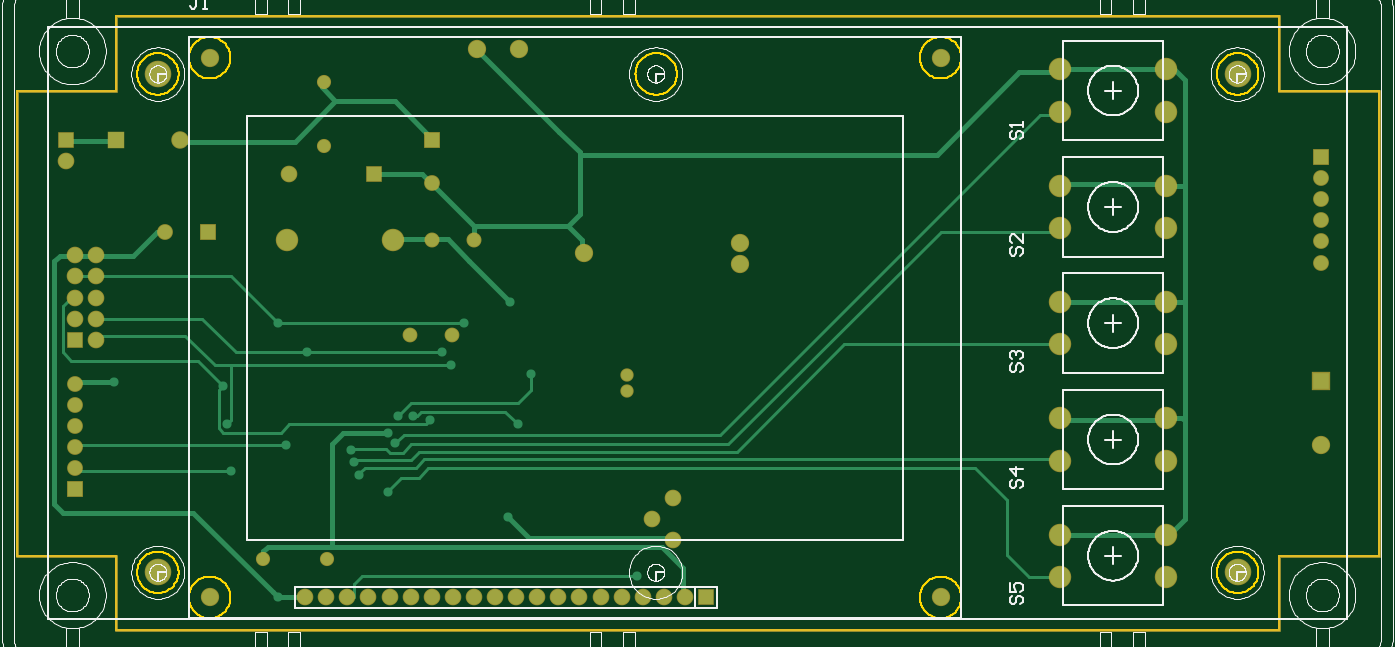
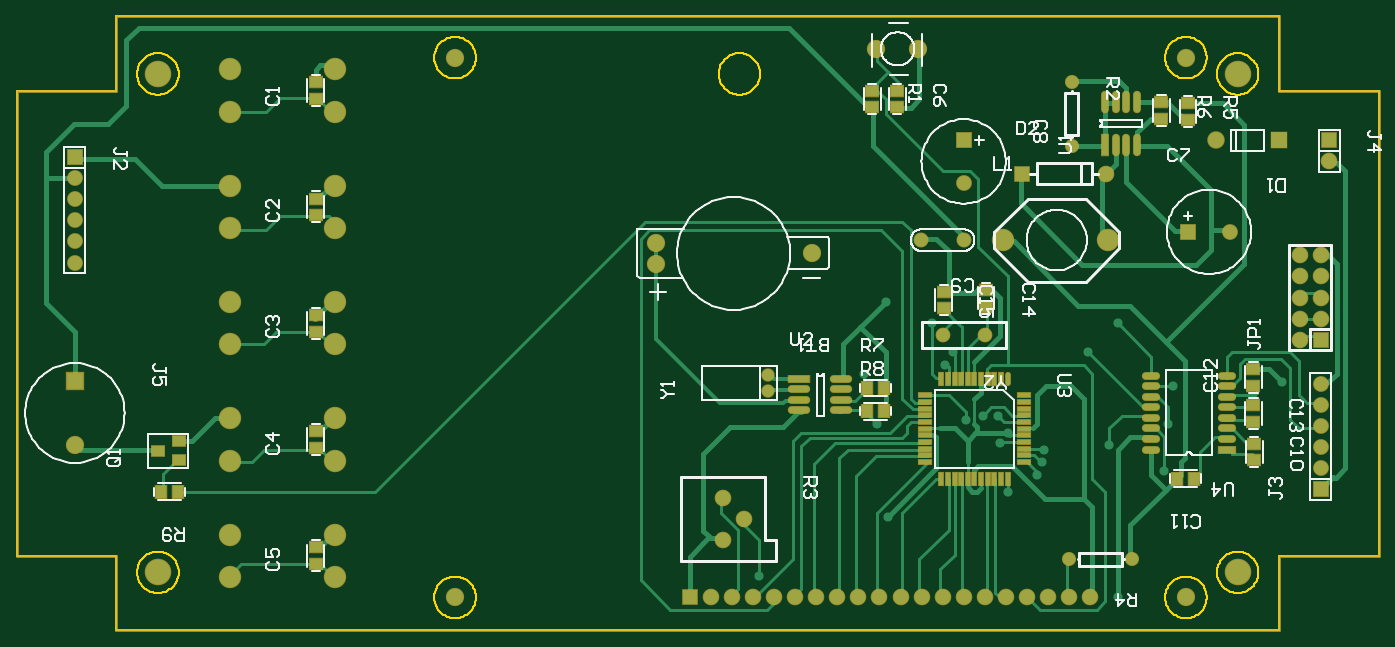
Circuit board: 8 layer files. Board 164.0 x 74.0 mm.
- bottom_copper: kradac270315.gbl (21708 bytes)
- bottom_silk: kradac270315.gbo (24445 bytes)
- paste: kradac270315.gbp (2011 bytes)
- bottom_mask: kradac270315.gbs (4178 bytes)
- outline: kradac270315.gko (11934 bytes)
- top_copper: kradac270315.gtl (7605 bytes)
- top_silk: kradac270315.gto (42263 bytes)
- top_mask: kradac270315.gts (2233 bytes)

=== bottom_copper: kradac270315.gbl (21708 bytes, source omitted) ===
=== bottom_silk: kradac270315.gbo (24445 bytes, source omitted) ===
=== paste: kradac270315.gbp ===
%FSTAX23Y23*%
%MOIN*%
%SFA1B1*%

%IPPOS*%
%ADD32R,0.062992X0.051181*%
%ADD33R,0.051181X0.062992*%
%ADD34R,0.062992X0.047244*%
%ADD35O,0.029527X0.098425*%
%ADD36R,0.029527X0.098425*%
%ADD37O,0.098425X0.029527*%
%ADD38R,0.098425X0.029527*%
%ADD39R,0.019685X0.059055*%
%ADD40R,0.059055X0.019685*%
%ADD41O,0.019685X0.059055*%
%ADD42O,0.078740X0.029527*%
%ADD43R,0.078740X0.029527*%
%LNkradac270315-1*%
%LPD*%
G54D32*
X0437Y02322D03*
Y02244D03*
Y01771D03*
Y01692D03*
Y0122D03*
Y01141D03*
Y00669D03*
Y0059D03*
Y00118D03*
Y00039D03*
X01614Y02283D03*
Y02204D03*
X-00078Y00531D03*
Y0061D03*
X-00074Y00885D03*
Y00964D03*
Y00791D03*
Y00712D03*
X01192Y01259D03*
Y01338D03*
X01393Y01251D03*
Y0133D03*
X01732Y02204D03*
Y02283D03*
X00236Y02224D03*
Y02145D03*
X00362Y02228D03*
Y02149D03*
G54D33*
X00287Y00444D03*
X00208D03*
X01677Y00874D03*
X01755D03*
X01677Y00763D03*
X01755D03*
X05102Y00381D03*
X05023D03*
G54D34*
X05019Y00531D03*
X05118Y00576D03*
X05019Y00622D03*
G54D35*
X00529Y02227D03*
X00579Y02027D03*
X00629Y02227D03*
X00579D03*
X00479D03*
X00529Y02027D03*
X00479D03*
G54D36*
X00629Y02027D03*
G54D37*
X01878Y00917D03*
Y00767D03*
Y00817D03*
X02078Y00867D03*
Y00817D03*
Y00767D03*
X01878Y00867D03*
G54D38*
X02078Y00917D03*
G54D39*
X01311Y00917D03*
X01279D03*
X01216D03*
Y00444D03*
X01279D03*
X01374Y00917D03*
X01153D03*
X01405D03*
X01342D03*
X01185D03*
X01122D03*
X01248D03*
Y00444D03*
X01311D03*
X01342D03*
X01374D03*
X01405D03*
X01153D03*
X01185D03*
X0109D03*
X01122D03*
G54D40*
X01011Y00649D03*
X01484Y00681D03*
Y00838D03*
X01011Y00744D03*
Y00712D03*
X01484Y00775D03*
X01011Y00681D03*
X01484Y00649D03*
Y00712D03*
Y00744D03*
Y00523D03*
Y00555D03*
Y00586D03*
Y00618D03*
Y00807D03*
X01011Y00523D03*
Y00555D03*
Y00586D03*
Y00618D03*
Y00775D03*
Y00807D03*
Y00838D03*
G54D41*
X0109Y00917D03*
G54D42*
X00413Y00582D03*
Y00882D03*
Y00832D03*
Y00932D03*
Y00782D03*
Y00732D03*
X00051Y00932D03*
Y00832D03*
Y00782D03*
Y00732D03*
Y00882D03*
X00413Y00682D03*
X00051Y00632D03*
Y00682D03*
X00413Y00632D03*
G54D43*
X00051Y00582D03*
M02*
=== bottom_mask: kradac270315.gbs ===
%FSTAX23Y23*%
%MOIN*%
%SFA1B1*%

%IPPOS*%
%ADD48C,0.016535*%
%ADD49C,0.086732*%
%ADD50C,0.106417*%
%ADD51C,0.078858*%
%ADD52R,0.078858X0.078858*%
%ADD53C,0.126102*%
%ADD54R,0.074921X0.074921*%
%ADD55C,0.074921*%
%ADD56C,0.070984*%
%ADD57R,0.082795X0.082795*%
%ADD58C,0.082795*%
%ADD59R,0.074921X0.074921*%
%ADD60R,0.078858X0.078858*%
%ADD61R,0.086732X0.086732*%
%ADD62C,0.067047*%
%ADD63C,0.063110*%
%ADD64C,0.070000*%
%ADD65R,0.070984X0.059173*%
%ADD66R,0.059173X0.070984*%
%ADD67R,0.070984X0.055236*%
%ADD68O,0.037520X0.106417*%
%ADD69R,0.037520X0.106417*%
%ADD70O,0.106417X0.037520*%
%ADD71R,0.106417X0.037520*%
%ADD72R,0.027677X0.067047*%
%ADD73R,0.067047X0.027677*%
%ADD74O,0.027677X0.067047*%
%ADD75O,0.086732X0.037520*%
%ADD76R,0.086732X0.037520*%
%LNkradac270315-1*%
%LPD*%
G54D48*
X-00669Y00078D02*
X-00196D01*
Y02283D02*
Y02637D01*
X-00669Y02283D02*
X-00196D01*
X-00669Y00078D02*
Y02283D01*
X-00196Y-00275D02*
Y00078D01*
Y-00275D02*
X05314D01*
Y00078*
X05787*
Y02283*
X05314D02*
X05787D01*
X05314D02*
Y02637D01*
X-00196D02*
X05314D01*
G54D49*
X00245Y-00119D03*
X0371D03*
X00245Y02439D03*
X0371D03*
X02759Y01461D03*
Y01561D03*
X02019Y01511D03*
X05511Y00605D03*
X01714Y0248D03*
X01514D03*
G54D50*
X04277Y01632D03*
X04777D03*
X04277Y01081D03*
X04777D03*
X04277Y00529D03*
X04777D03*
X04277Y-00021D03*
X04777D03*
X04277Y01832D03*
X04777D03*
X04277Y01281D03*
X04777D03*
X04277Y00729D03*
X04777D03*
X04277Y00178D03*
X04777D03*
X01114Y01574D03*
X00614D03*
X04777Y02383D03*
X04277D03*
X04777Y02183D03*
X04277D03*
G54D51*
X01198Y-00118D03*
X01098D03*
X01998D03*
X01898D03*
X01798D03*
X01698D03*
X01598D03*
X01498D03*
X01398D03*
X01298D03*
X02298D03*
X02098D03*
X00698D03*
X00798D03*
X00998D03*
X02198D03*
X02498D03*
X00898D03*
X02398D03*
X0244Y00354D03*
X0234Y00254D03*
X0244Y00154D03*
X00623Y01889D03*
X-00433Y01947D03*
X-00293Y01302D03*
X-00393D03*
X-00293Y01102D03*
Y01402D03*
X-00393D03*
X-00293Y01202D03*
X-00393D03*
Y01502D03*
X-00293D03*
G54D52*
X02598Y-00118D03*
X01023Y01889D03*
G54D53*
X0Y0D03*
Y02362D03*
X05118D03*
Y0D03*
G54D54*
X00236Y01614D03*
G54D55*
X00036Y01614D03*
X05511Y01868D03*
Y01768D03*
Y01668D03*
Y01568D03*
Y01468D03*
X-00393Y00593D03*
Y00793D03*
Y00693D03*
Y00493D03*
Y00893D03*
X01299Y01847D03*
G54D56*
X01299Y01574D03*
X01499D03*
G54D57*
X-00196Y02047D03*
G54D58*
X00103Y02047D03*
G54D59*
X05511Y01968D03*
X-00393Y00393D03*
X01299Y02047D03*
G54D60*
X-00433Y02047D03*
X-00393Y01102D03*
G54D61*
X05511Y00905D03*
G54D62*
X00787Y02322D03*
Y02022D03*
X005Y00062D03*
X008D03*
G54D63*
X02224Y00858D03*
Y00937D03*
G54D64*
X01396Y01125D03*
X01196D03*
G54D65*
X0437Y02322D03*
Y02244D03*
Y01771D03*
Y01692D03*
Y0122D03*
Y01141D03*
Y00669D03*
Y0059D03*
Y00118D03*
Y00039D03*
X01614Y02283D03*
Y02204D03*
X-00078Y00531D03*
Y0061D03*
X-00074Y00885D03*
Y00964D03*
Y00791D03*
Y00712D03*
X01192Y01259D03*
Y01338D03*
X01393Y01251D03*
Y0133D03*
X01732Y02204D03*
Y02283D03*
X00236Y02224D03*
Y02145D03*
X00362Y02228D03*
Y02149D03*
G54D66*
X00287Y00444D03*
X00208D03*
X01677Y00874D03*
X01755D03*
X01677Y00763D03*
X01755D03*
X05102Y00381D03*
X05023D03*
G54D67*
X05019Y00531D03*
X05118Y00576D03*
X05019Y00622D03*
G54D68*
X00529Y02227D03*
X00579Y02027D03*
X00629Y02227D03*
X00579D03*
X00479D03*
X00529Y02027D03*
X00479D03*
G54D69*
X00629Y02027D03*
G54D70*
X01878Y00917D03*
Y00767D03*
Y00817D03*
X02078Y00867D03*
Y00817D03*
Y00767D03*
X01878Y00867D03*
G54D71*
X02078Y00917D03*
G54D72*
X01311Y00917D03*
X01279D03*
X01216D03*
Y00444D03*
X01279D03*
X01374Y00917D03*
X01153D03*
X01405D03*
X01342D03*
X01185D03*
X01122D03*
X01248D03*
Y00444D03*
X01311D03*
X01342D03*
X01374D03*
X01405D03*
X01153D03*
X01185D03*
X0109D03*
X01122D03*
G54D73*
X01011Y00649D03*
X01484Y00681D03*
Y00838D03*
X01011Y00744D03*
Y00712D03*
X01484Y00775D03*
X01011Y00681D03*
X01484Y00649D03*
Y00712D03*
Y00744D03*
Y00523D03*
Y00555D03*
Y00586D03*
Y00618D03*
Y00807D03*
X01011Y00523D03*
Y00555D03*
Y00586D03*
Y00618D03*
Y00775D03*
Y00807D03*
Y00838D03*
G54D74*
X0109Y00917D03*
G54D75*
X00413Y00582D03*
Y00882D03*
Y00832D03*
Y00932D03*
Y00782D03*
Y00732D03*
X00051Y00932D03*
Y00832D03*
Y00782D03*
Y00732D03*
Y00882D03*
X00413Y00682D03*
X00051Y00632D03*
Y00682D03*
X00413Y00632D03*
G54D76*
X00051Y00582D03*
M02*
=== outline: kradac270315.gko (11934 bytes, source omitted) ===
=== top_copper: kradac270315.gtl (7605 bytes, source omitted) ===
=== top_silk: kradac270315.gto (42263 bytes, source omitted) ===
=== top_mask: kradac270315.gts ===
%FSTAX23Y23*%
%MOIN*%
%SFA1B1*%

%IPPOS*%
%ADD48C,0.016535*%
%ADD49C,0.086732*%
%ADD50C,0.106417*%
%ADD51C,0.078858*%
%ADD52R,0.078858X0.078858*%
%ADD53C,0.126102*%
%ADD54R,0.074921X0.074921*%
%ADD55C,0.074921*%
%ADD56C,0.070984*%
%ADD57R,0.082795X0.082795*%
%ADD58C,0.082795*%
%ADD59R,0.074921X0.074921*%
%ADD60R,0.078858X0.078858*%
%ADD61R,0.086732X0.086732*%
%ADD62C,0.067047*%
%ADD63C,0.063110*%
%ADD64C,0.070000*%
%LNkradac270315-1*%
%LPD*%
G54D48*
X-00196Y02283D02*
Y02637D01*
X-00669Y02283D02*
X-00196D01*
X-00669Y00078D02*
Y02283D01*
Y00078D02*
X-00196D01*
Y-00275D02*
Y00078D01*
Y-00275D02*
X05314D01*
Y00078*
X05787*
Y02283*
X05314D02*
X05787D01*
X05314D02*
Y02637D01*
X-00196D02*
X05314D01*
G54D49*
X00245Y-00119D03*
X0371D03*
X00245Y02439D03*
X0371D03*
X02759Y01461D03*
Y01561D03*
X02019Y01511D03*
X05511Y00605D03*
X01714Y0248D03*
X01514D03*
G54D50*
X04277Y01632D03*
X04777D03*
X04277Y01081D03*
X04777D03*
X04277Y00529D03*
X04777D03*
X04277Y-00021D03*
X04777D03*
X04277Y01832D03*
X04777D03*
X04277Y01281D03*
X04777D03*
X04277Y00729D03*
X04777D03*
X04277Y00178D03*
X04777D03*
X01114Y01574D03*
X00614D03*
X04777Y02383D03*
X04277D03*
X04777Y02183D03*
X04277D03*
G54D51*
X01198Y-00118D03*
X01098D03*
X01998D03*
X01898D03*
X01798D03*
X01698D03*
X01598D03*
X01498D03*
X01398D03*
X01298D03*
X02298D03*
X02098D03*
X00698D03*
X00798D03*
X00998D03*
X02198D03*
X02498D03*
X00898D03*
X02398D03*
X0244Y00354D03*
X0234Y00254D03*
X0244Y00154D03*
X00623Y01889D03*
X-00433Y01947D03*
X-00293Y01302D03*
X-00393D03*
X-00293Y01102D03*
Y01402D03*
X-00393D03*
X-00293Y01202D03*
X-00393D03*
Y01502D03*
X-00293D03*
G54D52*
X02598Y-00118D03*
X01023Y01889D03*
G54D53*
X0Y0D03*
Y02362D03*
X05118D03*
Y0D03*
G54D54*
X00236Y01614D03*
G54D55*
X00036Y01614D03*
X05511Y01868D03*
Y01768D03*
Y01668D03*
Y01568D03*
Y01468D03*
X-00393Y00593D03*
Y00793D03*
Y00693D03*
Y00493D03*
Y00893D03*
X01299Y01847D03*
G54D56*
X01299Y01574D03*
X01499D03*
G54D57*
X-00196Y02047D03*
G54D58*
X00103Y02047D03*
G54D59*
X05511Y01968D03*
X-00393Y00393D03*
X01299Y02047D03*
G54D60*
X-00433Y02047D03*
X-00393Y01102D03*
G54D61*
X05511Y00905D03*
G54D62*
X00787Y02322D03*
Y02022D03*
X005Y00062D03*
X008D03*
G54D63*
X02224Y00858D03*
Y00937D03*
G54D64*
X01396Y01125D03*
X01196D03*
M02*
